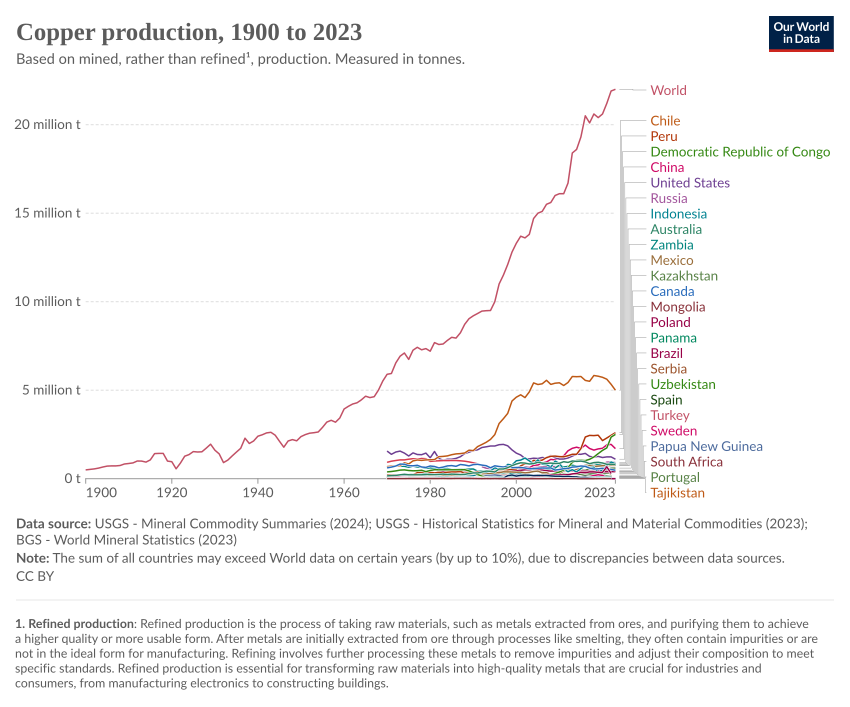

Data behind this chart, as committed beside it:
Entity, Code, Year, production|Copper|Mine|tonnes
Albania, ALB, 1970, 6000
Albania, ALB, 1971, 6500
Albania, ALB, 1972, 6700
Albania, ALB, 1973, 7000
Albania, ALB, 1974, 7000
Albania, ALB, 1975, 9000
Albania, ALB, 1976, 10000
Albania, ALB, 1977, 10000
Albania, ALB, 1978, 11500
Albania, ALB, 1979, 9700
Albania, ALB, 1980, 11500
Albania, ALB, 1981, 11500
Albania, ALB, 1982, 14000
Albania, ALB, 1983, 15000
Albania, ALB, 1984, 14100
Albania, ALB, 1985, 10300
Albania, ALB, 1986, 15170
Albania, ALB, 1987, 16227
Albania, ALB, 1988, 17269
Albania, ALB, 1989, 16000
Albania, ALB, 1990, 12250
Albania, ALB, 1991, 8000
Albania, ALB, 1992, 1900
Albania, ALB, 1993, 3400
Albania, ALB, 1994, 2500
Albania, ALB, 1995, 3650
Albania, ALB, 1996, 2630
Albania, ALB, 1997, 324
Albania, ALB, 1998, 2300
Albania, ALB, 1999, 869
Albania, ALB, 2001, 0
Albania, ALB, 2002, 0
Albania, ALB, 2003, 0
Albania, ALB, 2004, 642
Albania, ALB, 2005, 1696
Albania, ALB, 2006, 1140
Albania, ALB, 2007, 2384
Albania, ALB, 2008, 3633
Albania, ALB, 2009, 2600
Albania, ALB, 2010, 2672
Albania, ALB, 2011, 4379
Albania, ALB, 2012, 5691
Albania, ALB, 2013, 5087
Albania, ALB, 2014, 3503
Albania, ALB, 2015, 2106
Albania, ALB, 2016, 218
Albania, ALB, 2017, 0
Albania, ALB, 2018, 2601
Albania, ALB, 2019, 3551
Albania, ALB, 2020, 3070
Albania, ALB, 2021, 5134
Albania, ALB, 2022, 5899
Algeria, DZA, 1970, 574
Algeria, DZA, 1971, 514
Algeria, DZA, 1972, 428
Algeria, DZA, 1973, 353
Algeria, DZA, 1974, 350
Algeria, DZA, 1975, 378
Algeria, DZA, 1976, 400
Algeria, DZA, 1977, 400
... 2,950 more rows
